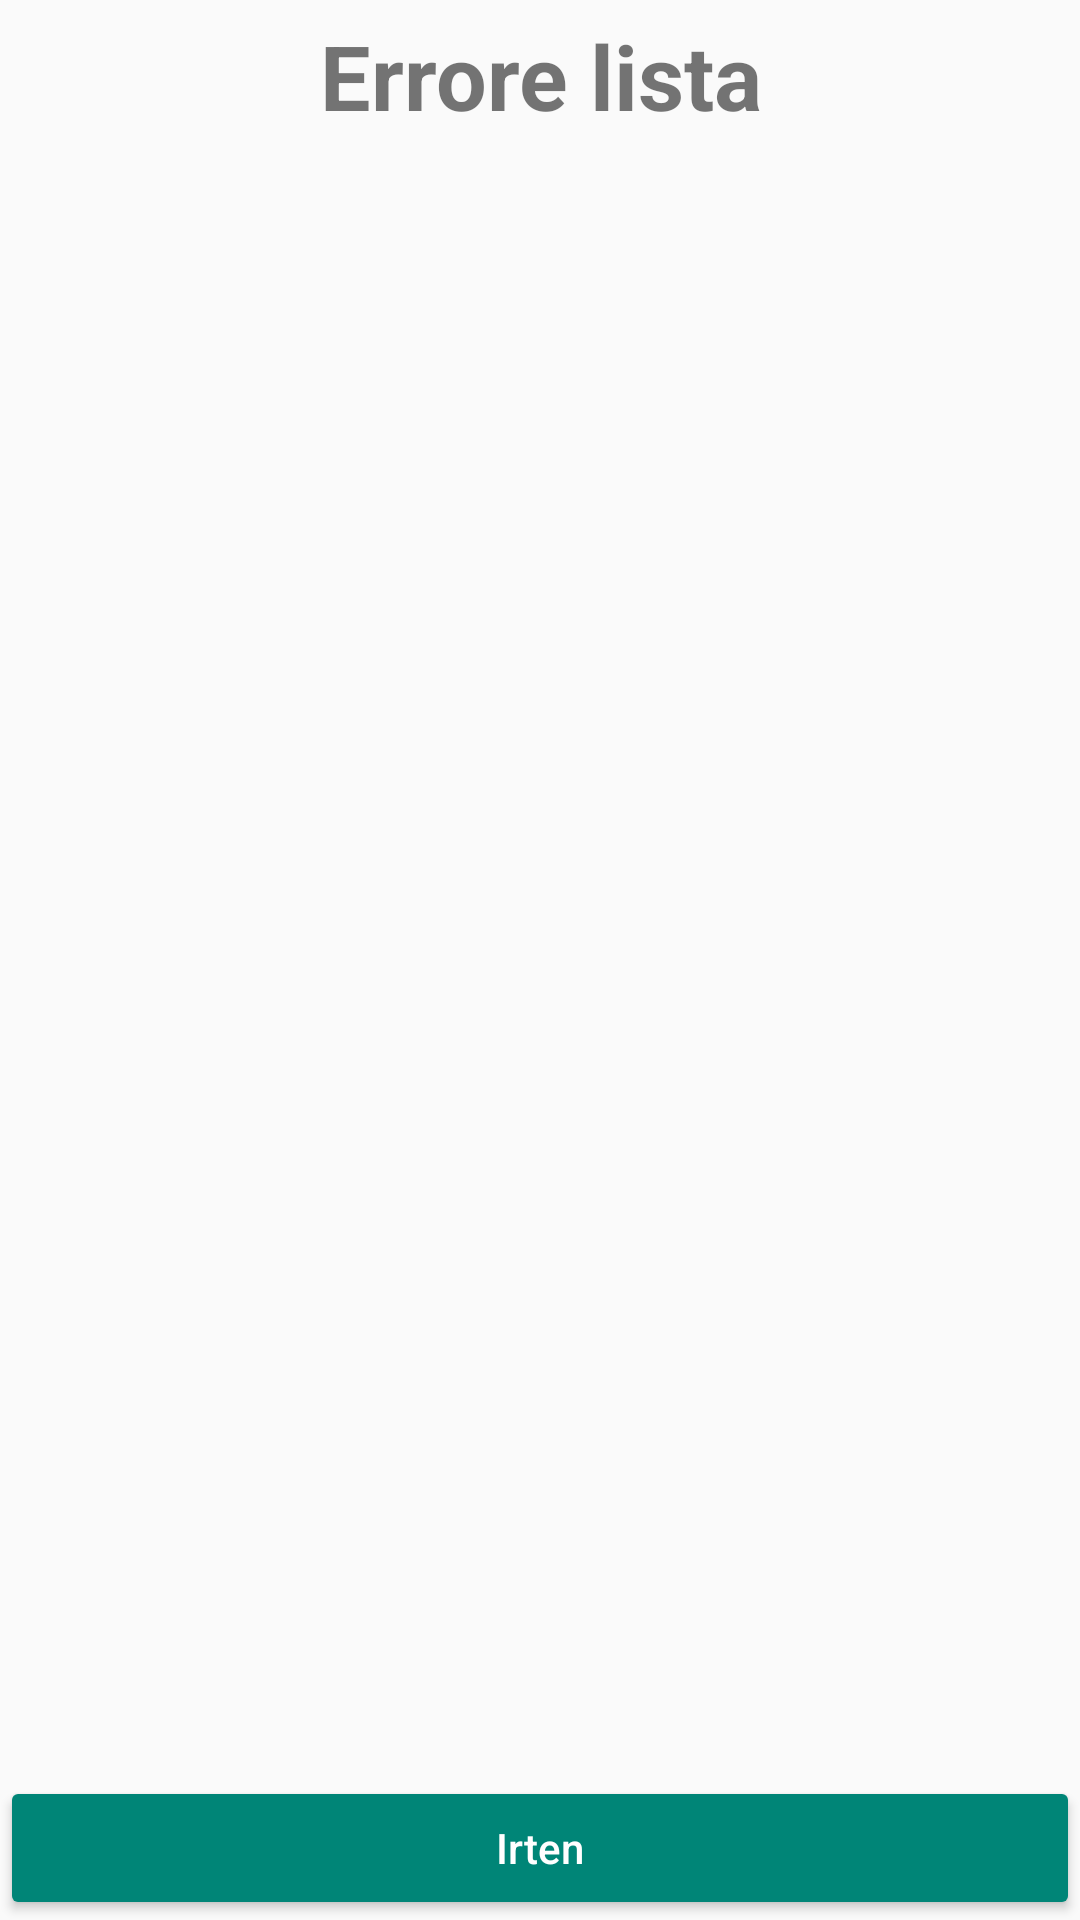

This screen was rendered from an Android layout file. Write that file and the resources it references.
<!-- AndroidManifest.xml: application theme Base.Theme.AppCompat.Light -->
<!-- res/layout/error_alert.xml -->
<?xml version="1.0" encoding="utf-8"?>
<LinearLayout xmlns:android="http://schemas.android.com/apk/res/android"
    xmlns:app="http://schemas.android.com/apk/res-auto"
    xmlns:tools="http://schemas.android.com/tools"
    android:layout_width="match_parent"
    android:layout_height="match_parent"
    android:orientation="vertical"
    tools:context="es.ehu.ehernandez035.kea.fragments.ParamFragment">


    <TextView
        android:layout_width="match_parent"
        android:layout_height="wrap_content"
        android:layout_margin="5dp"
        android:layout_marginEnd="8dp"
        android:layout_marginStart="8dp"
        android:layout_marginTop="8dp"
        android:layout_weight="0"
        android:gravity="center"
        android:text="@string/error_list"
        android:textSize="30sp"
        android:textStyle="bold"
        app:layout_constraintEnd_toEndOf="parent"
        app:layout_constraintStart_toStartOf="parent"
        app:layout_constraintTop_toTopOf="parent" />

    <android.support.v7.widget.RecyclerView
        android:id="@+id/error_list"
        android:layout_width="fill_parent"
        android:layout_height="wrap_content"
        android:layout_weight="0.8" />

    <Button
        android:id="@+id/closeError"
        style="@style/Widget.AppCompat.Button.Colored"
        android:layout_width="match_parent"
        android:layout_height="wrap_content"
        android:layout_weight="0"
        android:text="@string/closeError"
        android:textAppearance="@style/TextAppearance.AppCompat.Body2"
        android:textColor="@android:color/background_light" />

</LinearLayout>
<!-- resources referenced by this layout -->
<resources>
  <string name="closeError">Irten</string>
  <string name="error_list">Errore lista</string>
</resources>
